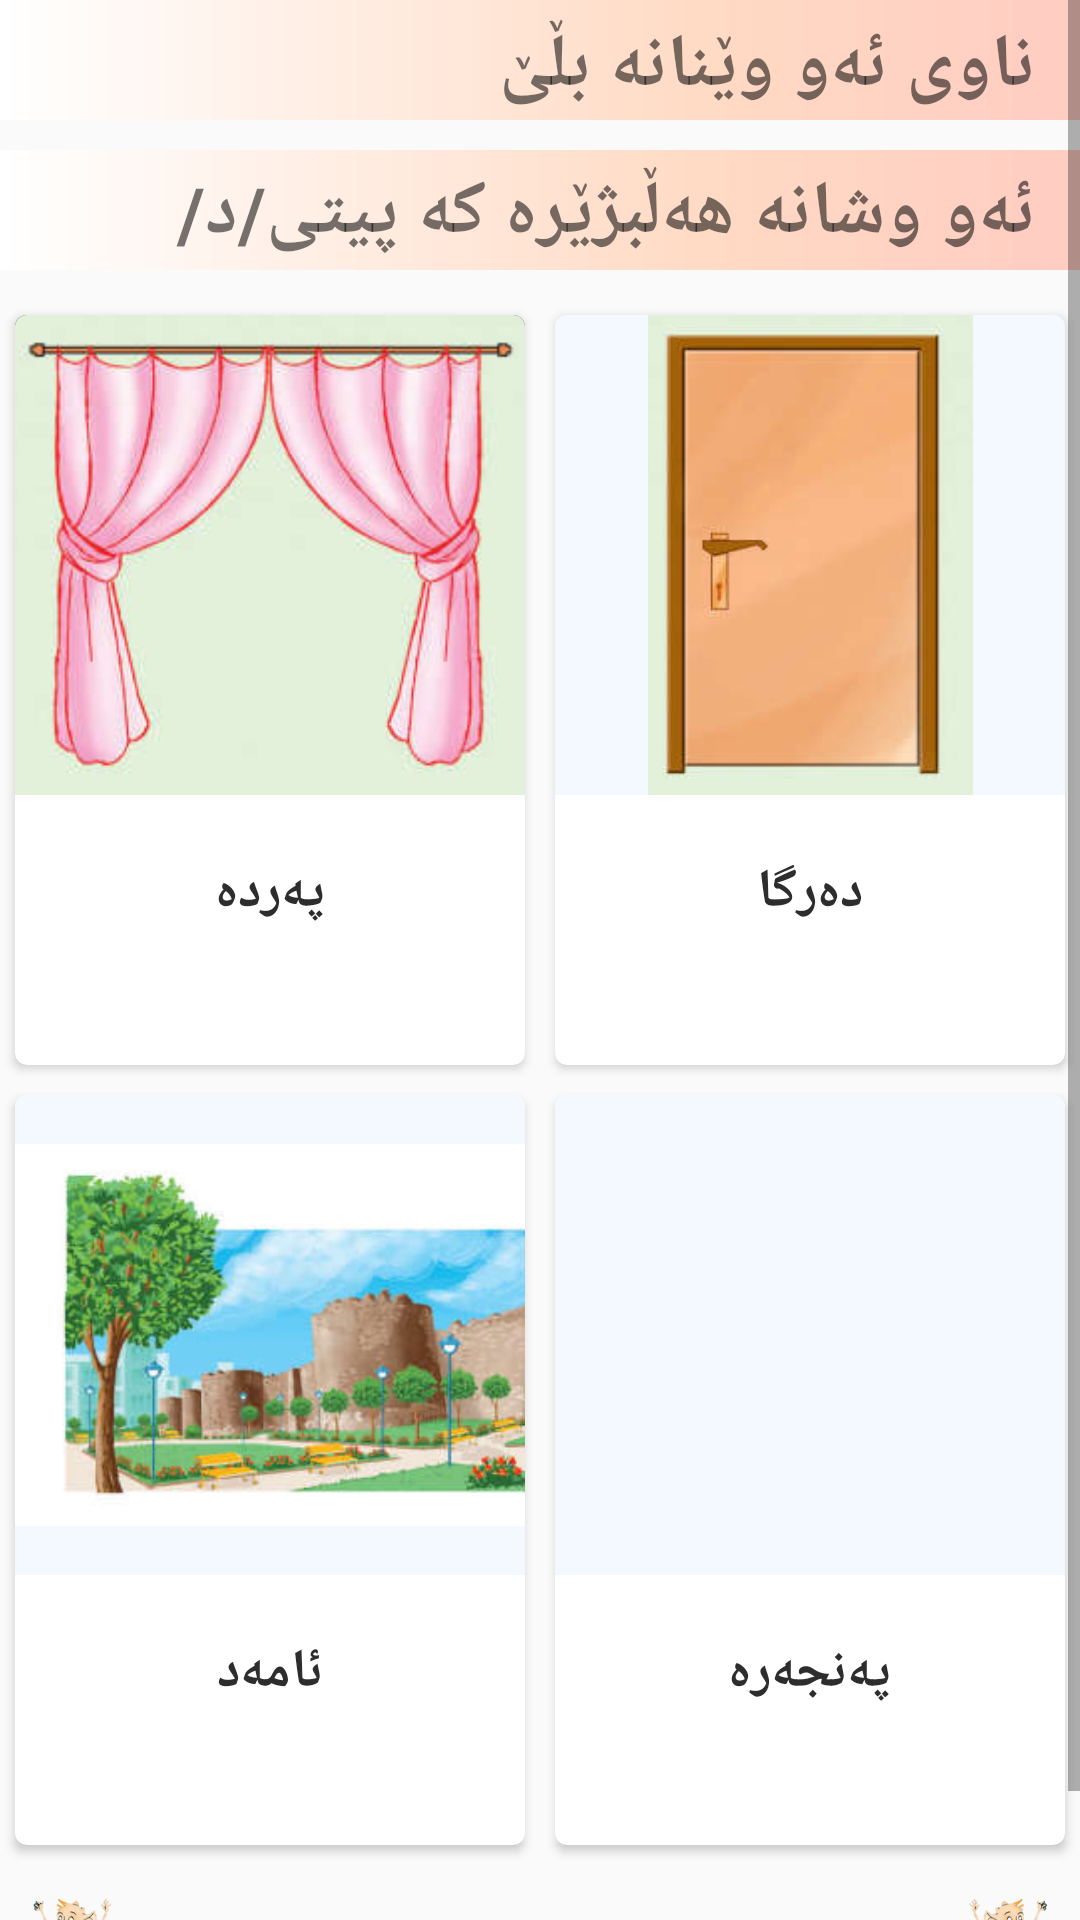

This screen was rendered from an Android layout file. Write that file and the resources it references.
<!-- AndroidManifest.xml: activity theme Theme.AppCompat.Light.NoActionBar -->
<!-- res/layout/activity_circle_the_word.xml -->
<?xml version="1.0" encoding="utf-8"?>

<ScrollView xmlns:android="http://schemas.android.com/apk/res/android"
    xmlns:app="http://schemas.android.com/apk/res-auto"
    xmlns:tools="http://schemas.android.com/tools"
    android:layout_width="match_parent"
    android:layout_height="match_parent"
    android:orientation="vertical"
    tools:context=".CircleTheWordActivity">

    <android.support.constraint.ConstraintLayout
        android:layout_width="match_parent"
        android:layout_height="match_parent">

        <LinearLayout
            android:id="@+id/parent_linear_layout"
            android:layout_width="match_parent"
            android:layout_height="wrap_content"
            android:orientation="vertical"
            app:layout_constraintLeft_toLeftOf="parent"
            app:layout_constraintRight_toRightOf="parent"
            app:layout_constraintTop_toTopOf="parent">

            <TextView
                android:id="@+id/tx"
                android:layout_width="match_parent"
                android:layout_height="40dp"
                android:layout_marginBottom="10dp"
                android:background="@drawable/background1"
                android:gravity="right"
                android:paddingTop="5dp"
                android:paddingRight="15dp"
                android:text="@string/text1"
                android:textSize="25dp"
                android:textStyle="bold" />

            <TextView
                android:id="@+id/txt"
                android:layout_width="match_parent"
                android:layout_height="40dp"
                android:layout_marginBottom="10dp"
                android:background="@drawable/background1"
                android:gravity="right"
                android:paddingTop="4dp"
                android:paddingRight="15dp"
                android:text="@string/text2"
                android:textDirection="rtl"
                android:textSize="25dp"
                android:textStyle="bold" />

            <LinearLayout
                android:layout_width="match_parent"
                android:layout_height="wrap_content">

                <android.support.v7.widget.CardView
                    android:id="@+id/card_one"
                    android:layout_width="match_parent"
                    android:layout_height="250dp"
                    android:layout_margin="5dp"
                    android:layout_weight="1"
                    app:cardCornerRadius="4dp">


                    <LinearLayout
                        android:layout_width="match_parent"
                        android:layout_height="match_parent"
                        android:orientation="vertical">


                        <ImageView
                            android:id="@+id/parda"
                            android:layout_width="match_parent"
                            android:layout_height="160dp"
                            android:background="#2d2d2d"
                            android:scaleType="centerCrop"
                            android:src="@drawable/parda" />


                        <TextView
                            android:id="@+id/txt1"
                            android:layout_width="match_parent"
                            android:layout_height="wrap_content"
                            android:layout_marginTop="20dp"
                            android:gravity="center"
                            android:text="پەردە"
                            android:textColor="#2d2d2d"
                            android:textSize="18dp"
                            android:textStyle="bold" />
                    </LinearLayout>

                </android.support.v7.widget.CardView>

                <android.support.v7.widget.CardView
                    android:id="@+id/card_two"
                    android:layout_width="match_parent"
                    android:layout_height="250dp"
                    android:layout_margin="5dp"
                    android:layout_weight="1"
                    app:cardCornerRadius="4dp">


                    <LinearLayout
                        android:layout_width="match_parent"
                        android:layout_height="match_parent"
                        android:orientation="vertical">


                        <ImageView
                            android:id="@+id/darga"
                            android:layout_width="match_parent"
                            android:layout_height="160dp"
                            android:background="#f4f9ff"
                            android:src="@drawable/darga" />

                        <TextView
                            android:id="@+id/txt2"
                            android:layout_width="match_parent"
                            android:layout_height="wrap_content"
                            android:layout_marginTop="20dp"
                            android:gravity="center"
                            android:text="دەرگا"
                            android:textColor="#2d2d2d"
                            android:textSize="18dp"
                            android:textStyle="bold" />
                    </LinearLayout>

                </android.support.v7.widget.CardView>

            </LinearLayout>

            <LinearLayout
                android:layout_width="match_parent"
                android:layout_height="wrap_content">

                <android.support.v7.widget.CardView
                    android:id="@+id/card_three"
                    android:layout_width="match_parent"
                    android:layout_height="250dp"
                    android:layout_margin="5dp"
                    android:layout_weight="1"
                    app:cardCornerRadius="4dp">


                    <LinearLayout
                        android:layout_width="match_parent"
                        android:layout_height="match_parent"
                        android:orientation="vertical">


                        <ImageView

                            android:id="@+id/amad"
                            android:layout_width="match_parent"
                            android:layout_height="160dp"
                            android:background="#f4f9ff"
                            android:src="@drawable/amad" />

                        <TextView
                            android:id="@+id/txt3"
                            android:layout_width="match_parent"
                            android:layout_height="wrap_content"
                            android:layout_marginTop="20dp"
                            android:gravity="center"
                            android:text="ئامەد"
                            android:textColor="#2d2d2d"
                            android:textSize="18dp"
                            android:textStyle="bold" />
                    </LinearLayout>

                </android.support.v7.widget.CardView>

                <android.support.v7.widget.CardView
                    android:id="@+id/card_four"
                    android:layout_width="match_parent"
                    android:layout_height="250dp"
                    android:layout_margin="5dp"
                    android:layout_weight="1"
                    app:cardCornerRadius="4dp">


                    <LinearLayout
                        android:layout_width="match_parent"
                        android:layout_height="match_parent"
                        android:orientation="vertical">


                        <ImageView
                            android:id="@+id/panjara"
                            android:layout_width="match_parent"
                            android:layout_height="160dp"
                            android:background="#f4f9ff"
                            android:src="@drawable/panjara" />

                        <TextView
                            android:id="@+id/txt4"
                            android:layout_width="match_parent"
                            android:layout_height="wrap_content"
                            android:layout_marginTop="20dp"
                            android:gravity="center"
                            android:text="پەنجەرە"
                            android:textColor="#2d2d2d"
                            android:textSize="18dp"
                            android:textStyle="bold" />
                    </LinearLayout>

                </android.support.v7.widget.CardView>


            </LinearLayout>

        </LinearLayout>

        <Button
            android:id="@+id/next"
            android:layout_width="50dp"
            android:layout_height="50dp"
            android:layout_margin="@dimen/genral_ma_pa"
            android:background="@drawable/next1"
            app:layout_constraintBottom_toBottomOf="parent"
            app:layout_constraintRight_toRightOf="parent"
            app:layout_constraintTop_toBottomOf="@id/parent_linear_layout" />

        <Button
            android:id="@+id/back_stwa"
            android:layout_width="50dp"
            android:layout_height="50dp"
            android:layout_margin="@dimen/genral_ma_pa"
            android:background="@drawable/home"
            app:layout_constraintBottom_toBottomOf="parent"
            app:layout_constraintLeft_toLeftOf="parent"
            app:layout_constraintTop_toBottomOf="@id/parent_linear_layout" />

    </android.support.constraint.ConstraintLayout>
</ScrollView>
<!-- resources referenced by this layout -->
<resources>
  <dimen name="genral_ma_pa">8dp</dimen>
  <!-- drawable amad: png bitmap (drawable-v24, 99457 bytes) -->
  <!-- drawable background1 (drawable-v24) -->
  <?xml version="1.0" encoding="utf-8"?>
  
  <shape xmlns:android="http://schemas.android.com/apk/res/android" android:shape="rectangle" >
      <corners
          android:topLeftRadius="0dp"
          android:topRightRadius="0dp"
          android:bottomLeftRadius="0dp"
          android:bottomRightRadius="0dp"
          />
      <gradient
          android:angle="360"
          android:centerX="66%"
          android:centerColor="#FFDAC4"
          android:startColor="#FFFFFF"
          android:endColor="#FFCCC2"
          android:type="linear"
          />
      <padding
          android:left="0dp"
          android:top="0dp"
          android:right="0dp"
          android:bottom="0dp"
          />
      <size
          android:width="270dp"
          android:height="60dp"
          />
  </shape>
  <!-- drawable darga: png bitmap (drawable, 13074 bytes) -->
  <!-- drawable home: png bitmap (drawable-v24, 49158 bytes) -->
  <!-- drawable next1: png bitmap (drawable-v24, 48785 bytes) -->
  <!-- drawable parda: png bitmap (drawable-v24, 61801 bytes) -->
  <string name="text1">ناوی ئەو وێنانە بڵێ</string>
  <string name="text2">ئەو وشانە هەڵبژێرە کە پیتی/د/ تێدایە.</string>
</resources>
